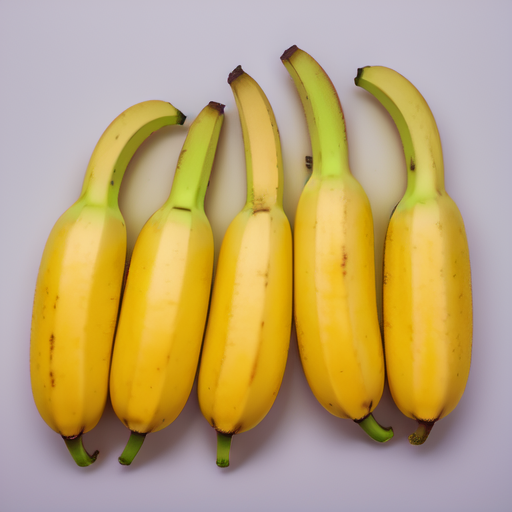
Generation parameters embedded in this image by AUTOMATIC1111 Stable Diffusion web UI or a fork of it (Forge, ...) (PNG 'parameters' text chunk):
Realistic bananas, Low quality bananas, Color yellow, Fruits, ((Low quality)), Fresh, Medium size, Yellow, Soft and slightly firm texture, Sweet and slightly creamy taste, Light and fruity aroma, Visible spots, Bruised, ripe , isolated on white background, bright uniform lighting, normal bananas, 8K, 4K UHD, silk bananas with many spots
Negative prompt: text, logo, watermark, ((bad art)), ((warped)), (((duplicate))), ((morbid)), ((mutilated)), out of frame, extra fingers, mutated hands , badly drawn eyes, ((badly drawn hands)), ((badly drawn face)), (((mutation))), ((ugly)), blurry, ((bad anatomy)), (((bad proportions) )) , cloned face, body out of frame, out of frame, poor anatomy, thick proportions, (deformed limbs), ((arms missing)), ((legs missing)), (((extra arms))), ( (( extra legs))), (fused fingers), (too many fingers), (((long neck))), tiled, poorly drawn, mutated, cross-eyed, canvas frame, frame, cartoon, 3d, weird colors, blurry lowres, pixelated, aliasing, old, granny, ugly, scarey, warped, mutant, butchered, gore, run down, artifacts, mutilated, poorly drawn, poorly detailed, smudged, sketch, pencil, shiny skin, doll, plastic, lowres, poorly drawn, sloppy, overexposed, oversaturated, burnt image, sloppy, broken, blurry, aliasing, cheap, old school, grungy, pixelated, sleepy, closed eyed, low resolution, poorly drawn, crippled, crooked, broken, weird, weird, distorted, erased, cropped, mutilated, sloppy, hideous, ugly, pixelated, aliased,
Steps: 30, Sampler: Euler a, CFG scale: 7, Seed: 2420947727, Size: 512x512, Model hash: 107d2a241b, Model: CyberRealistic